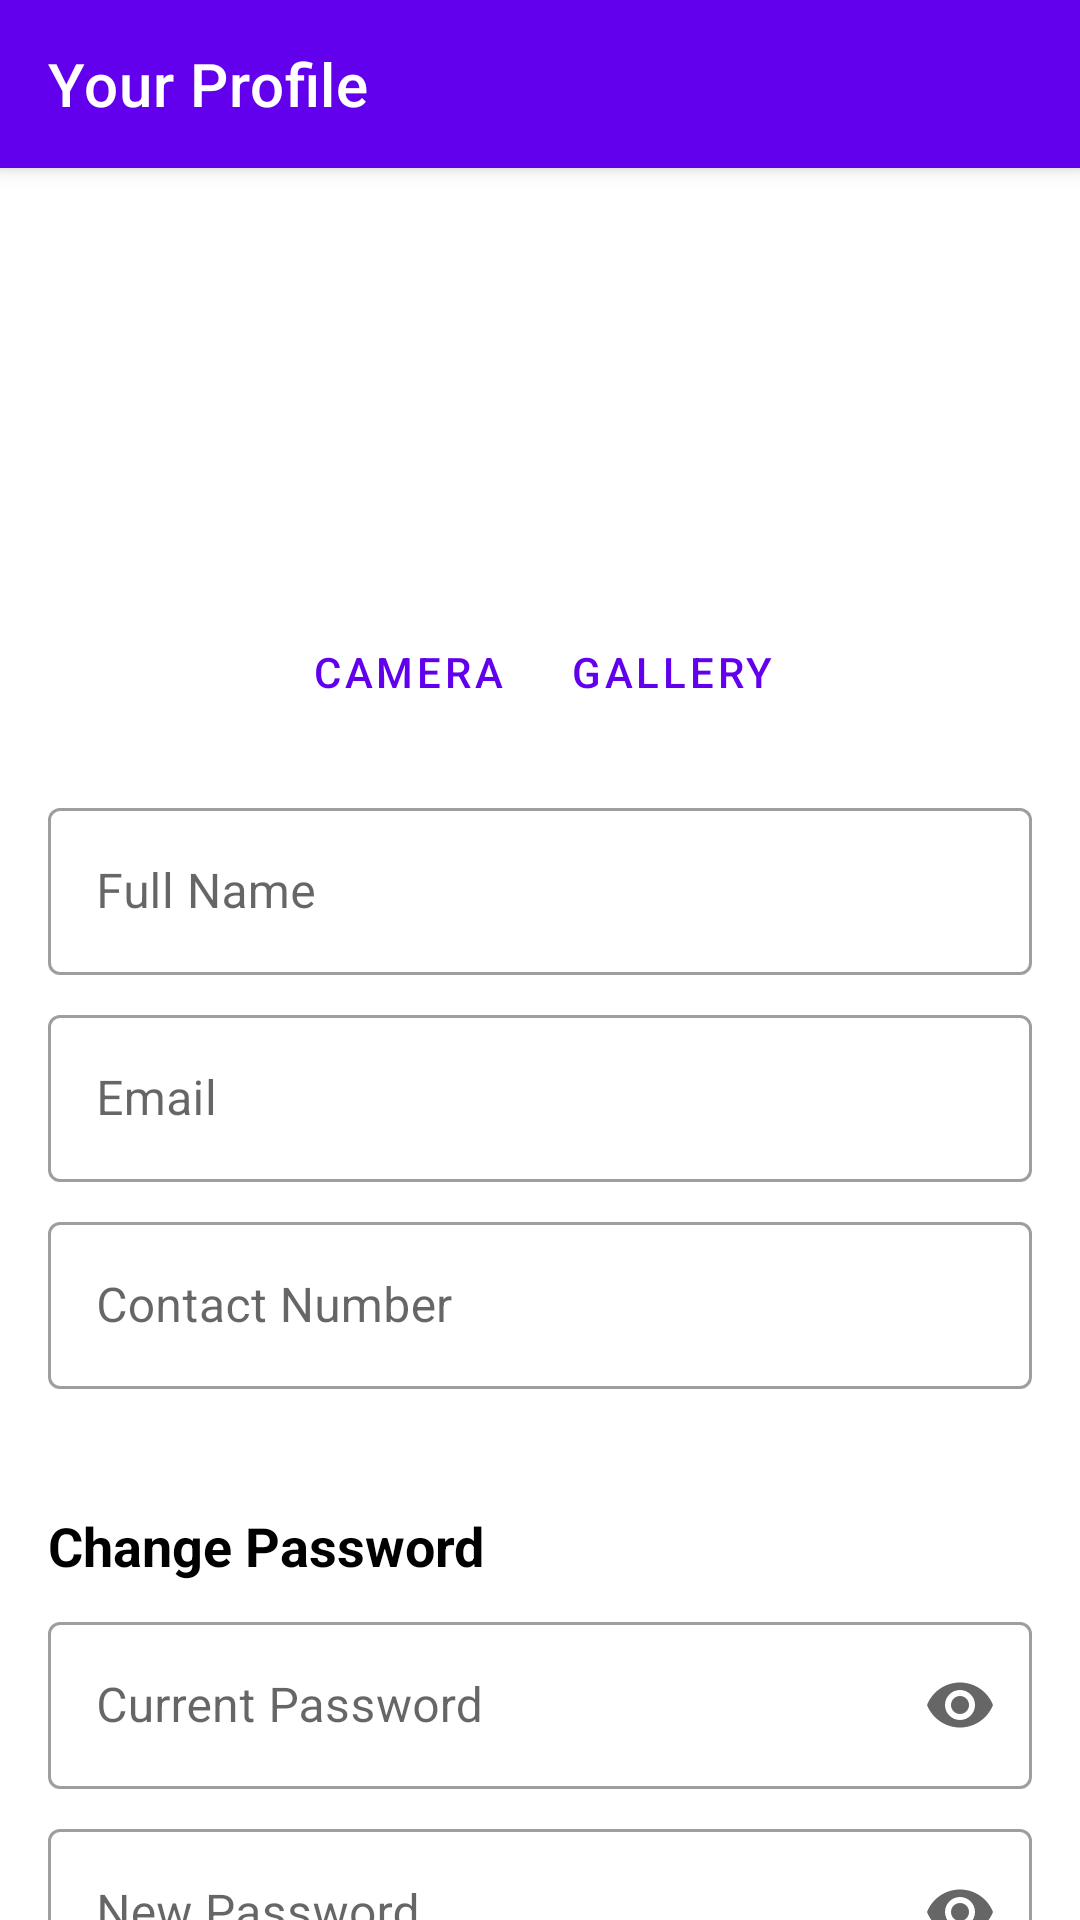

Write the Android layout XML for this screen, with the resource values it uses.
<!-- AndroidManifest.xml: application theme Theme.HealthEdgeAI -->
<!-- res/layout/activity_profile.xml -->
<?xml version="1.0" encoding="utf-8"?>
<androidx.coordinatorlayout.widget.CoordinatorLayout
    xmlns:android="http://schemas.android.com/apk/res/android"
    xmlns:app="http://schemas.android.com/apk/res-auto"
    android:layout_width="match_parent"
    android:layout_height="match_parent">

    <com.google.android.material.appbar.AppBarLayout
        android:layout_width="match_parent"
        android:layout_height="wrap_content">

        <androidx.appcompat.widget.Toolbar
            android:id="@+id/toolbar"
            android:layout_width="match_parent"
            android:layout_height="?attr/actionBarSize"
            android:background="?attr/colorPrimary"
            app:title="Your Profile"
            app:titleTextColor="@android:color/white" />

    </com.google.android.material.appbar.AppBarLayout>

    <androidx.core.widget.NestedScrollView
        android:layout_width="match_parent"
        android:layout_height="match_parent"
        app:layout_behavior="@string/appbar_scrolling_view_behavior">

        <LinearLayout
            android:layout_width="match_parent"
            android:layout_height="wrap_content"
            android:orientation="vertical"
            android:padding="16dp">

            
            <LinearLayout
                android:layout_width="match_parent"
                android:layout_height="wrap_content"
                android:gravity="center"
                android:orientation="vertical">

                
                <ImageView
                    android:id="@+id/ivProfileImage"
                    android:layout_width="120dp"
                    android:layout_height="120dp"
                    android:src="@drawable/ic_person"
                    android:scaleType="centerCrop" />

                <LinearLayout
                    android:layout_width="wrap_content"
                    android:layout_height="wrap_content"
                    android:layout_marginTop="8dp"
                    android:orientation="horizontal">

                    <Button
                        android:id="@+id/btnTakePhoto"
                        style="@style/Widget.MaterialComponents.Button.TextButton"
                        android:layout_width="wrap_content"
                        android:layout_height="wrap_content"
                        android:text="Camera" />

                    <Button
                        android:id="@+id/btnSelectGallery"
                        style="@style/Widget.MaterialComponents.Button.TextButton"
                        android:layout_width="wrap_content"
                        android:layout_height="wrap_content"
                        android:text="Gallery" />
                </LinearLayout>
            </LinearLayout>

            
            <com.google.android.material.textfield.TextInputLayout
                android:id="@+id/tilName"
                style="@style/Widget.MaterialComponents.TextInputLayout.OutlinedBox"
                android:layout_width="match_parent"
                android:layout_height="wrap_content"
                android:layout_marginTop="16dp"
                android:hint="Full Name">

                <com.google.android.material.textfield.TextInputEditText
                    android:id="@+id/etName"
                    android:layout_width="match_parent"
                    android:layout_height="wrap_content"
                    android:inputType="textPersonName|textCapWords" />
            </com.google.android.material.textfield.TextInputLayout>

            <com.google.android.material.textfield.TextInputLayout
                android:id="@+id/tilEmail"
                style="@style/Widget.MaterialComponents.TextInputLayout.OutlinedBox"
                android:layout_width="match_parent"
                android:layout_height="wrap_content"
                android:layout_marginTop="8dp"
                android:hint="Email"
                app:endIconMode="clear_text">

                <com.google.android.material.textfield.TextInputEditText
                    android:id="@+id/etEmail"
                    android:layout_width="match_parent"
                    android:layout_height="wrap_content"
                    android:enabled="false"
                    android:inputType="textEmailAddress" />
            </com.google.android.material.textfield.TextInputLayout>

            <com.google.android.material.textfield.TextInputLayout
                android:id="@+id/tilContactNumber"
                style="@style/Widget.MaterialComponents.TextInputLayout.OutlinedBox"
                android:layout_width="match_parent"
                android:layout_height="wrap_content"
                android:layout_marginTop="8dp"
                android:hint="Contact Number">

                <com.google.android.material.textfield.TextInputEditText
                    android:id="@+id/etContactNumber"
                    android:layout_width="match_parent"
                    android:layout_height="wrap_content"
                    android:inputType="phone" />
            </com.google.android.material.textfield.TextInputLayout>

            
            <LinearLayout
                android:id="@+id/layoutRoleSpecificFields"
                android:layout_width="match_parent"
                android:layout_height="wrap_content"
                android:layout_marginTop="16dp"
                android:orientation="vertical" />

            
            <TextView
                android:layout_width="match_parent"
                android:layout_height="wrap_content"
                android:layout_marginTop="24dp"
                android:text="Change Password"
                android:textColor="@android:color/black"
                android:textSize="18sp"
                android:textStyle="bold" />

            <com.google.android.material.textfield.TextInputLayout
                android:id="@+id/tilCurrentPassword"
                style="@style/Widget.MaterialComponents.TextInputLayout.OutlinedBox"
                android:layout_width="match_parent"
                android:layout_height="wrap_content"
                android:layout_marginTop="8dp"
                android:hint="Current Password"
                app:endIconMode="password_toggle">

                <com.google.android.material.textfield.TextInputEditText
                    android:id="@+id/etCurrentPassword"
                    android:layout_width="match_parent"
                    android:layout_height="wrap_content"
                    android:inputType="textPassword" />
            </com.google.android.material.textfield.TextInputLayout>

            <com.google.android.material.textfield.TextInputLayout
                android:id="@+id/tilNewPassword"
                style="@style/Widget.MaterialComponents.TextInputLayout.OutlinedBox"
                android:layout_width="match_parent"
                android:layout_height="wrap_content"
                android:layout_marginTop="8dp"
                android:hint="New Password"
                app:endIconMode="password_toggle">

                <com.google.android.material.textfield.TextInputEditText
                    android:id="@+id/etNewPassword"
                    android:layout_width="match_parent"
                    android:layout_height="wrap_content"
                    android:inputType="textPassword" />
            </com.google.android.material.textfield.TextInputLayout>

            <com.google.android.material.textfield.TextInputLayout
                android:id="@+id/tilConfirmPassword"
                style="@style/Widget.MaterialComponents.TextInputLayout.OutlinedBox"
                android:layout_width="match_parent"
                android:layout_height="wrap_content"
                android:layout_marginTop="8dp"
                android:hint="Confirm New Password"
                app:endIconMode="password_toggle">

                <com.google.android.material.textfield.TextInputEditText
                    android:id="@+id/etConfirmPassword"
                    android:layout_width="match_parent"
                    android:layout_height="wrap_content"
                    android:inputType="textPassword" />
            </com.google.android.material.textfield.TextInputLayout>

            <Button
                android:id="@+id/btnChangePassword"
                android:layout_width="match_parent"
                android:layout_height="wrap_content"
                android:layout_marginTop="8dp"
                android:text="Change Password" />

            
            <Button
                android:id="@+id/btnSaveProfile"
                android:layout_width="match_parent"
                android:layout_height="wrap_content"
                android:layout_marginTop="24dp"
                android:text="Save Profile" />

        </LinearLayout>
    </androidx.core.widget.NestedScrollView>

    <ProgressBar
        android:id="@+id/progressBar"
        android:layout_width="wrap_content"
        android:layout_height="wrap_content"
        android:layout_gravity="center"
        android:visibility="gone" />

</androidx.coordinatorlayout.widget.CoordinatorLayout>
<!-- resources referenced by this layout -->
<resources>
  <style name="Theme.HealthEdgeAI" parent="Theme.MaterialComponents.Light.NoActionBar">
          
          <item name="colorPrimary">@color/purple_500</item>
          <item name="colorPrimaryVariant">@color/purple_700</item>
          <item name="colorOnPrimary">@color/white</item>
          
          <item name="colorSecondary">@color/teal_200</item>
          <item name="colorSecondaryVariant">@color/teal_700</item>
          <item name="colorOnSecondary">@color/black</item>
          
          <item name="android:statusBarColor">?attr/colorPrimaryVariant</item>
      </style>
  <color name="purple_500">#FF6200EE</color>
  <color name="purple_700">#FF3700B3</color>
  <color name="white">#FFFFFFFF</color>
  <color name="teal_200">#FF03DAC5</color>
  <color name="teal_700">#FF018786</color>
  <color name="black">#FF000000</color>
</resources>
